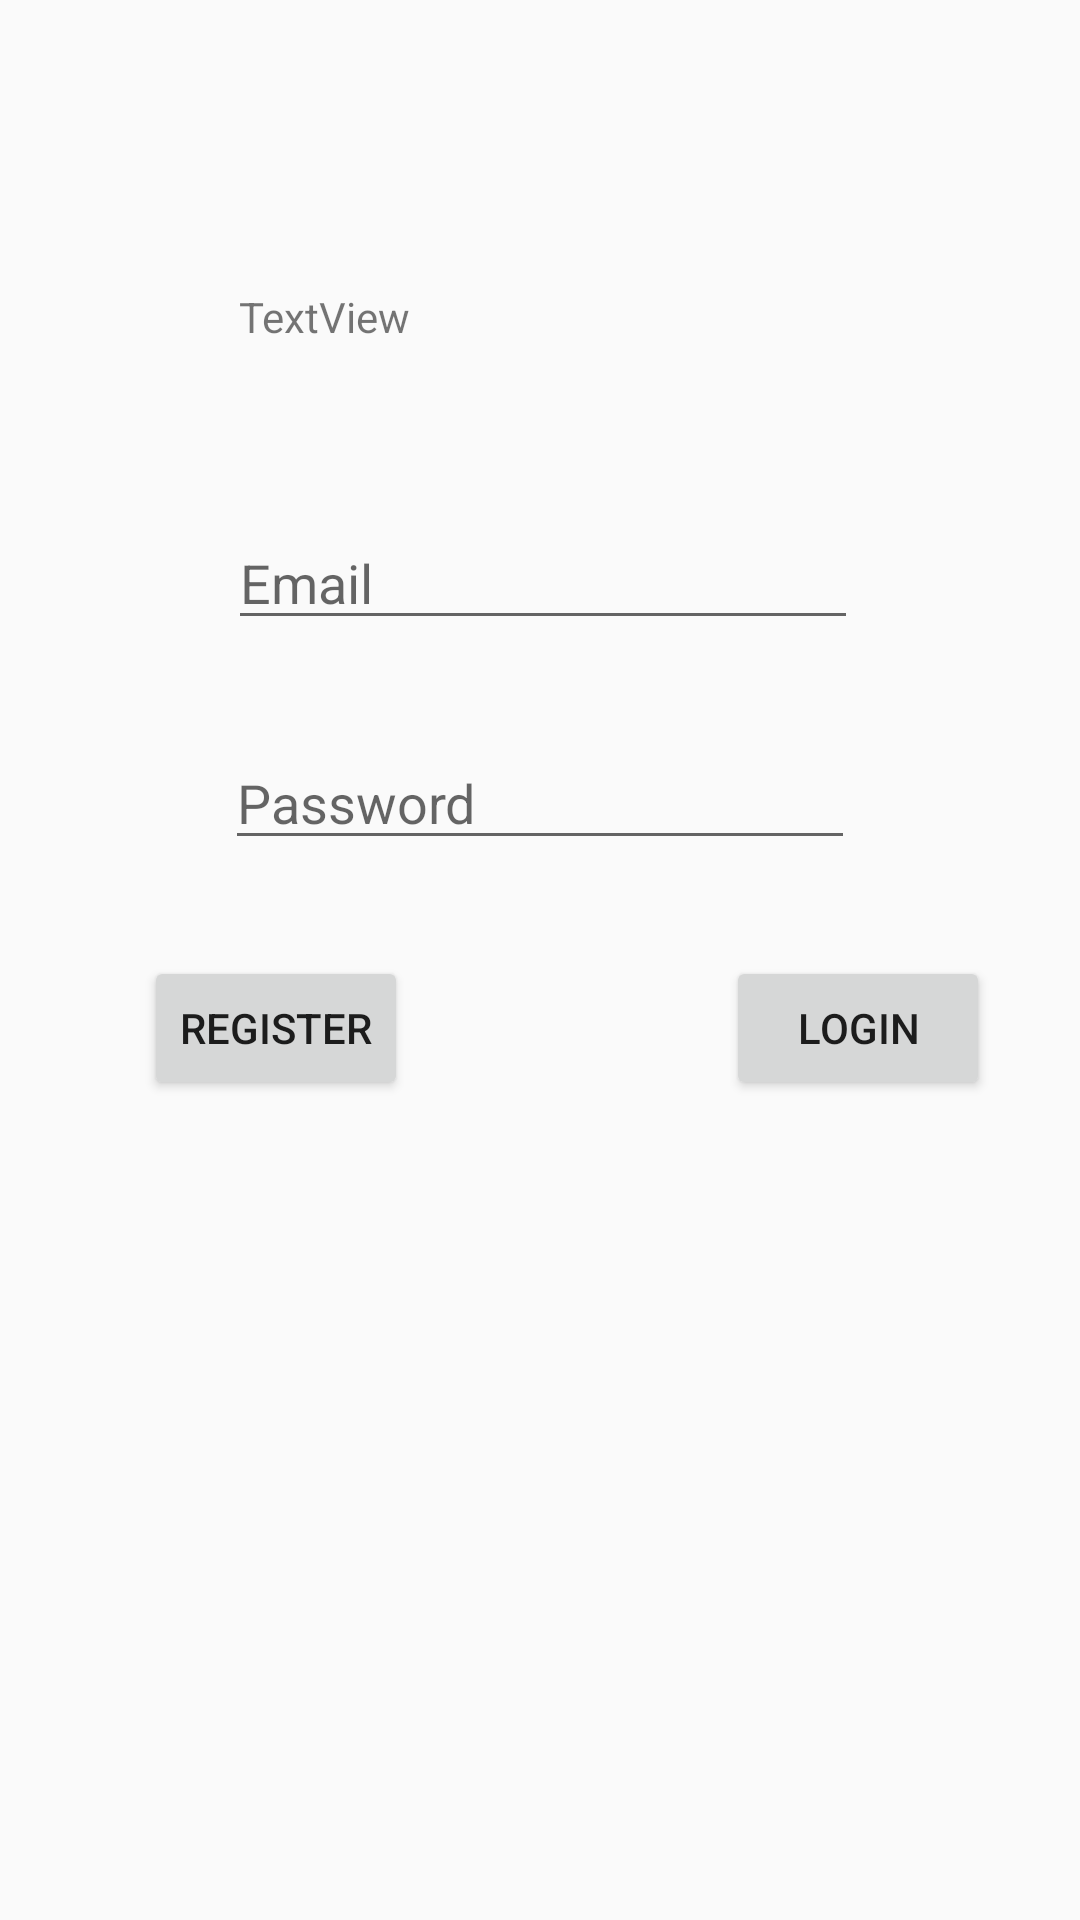

Reconstruct the res/layout file that produces this screen, plus the resources it refers to.
<!-- AndroidManifest.xml: application theme AppTheme -->
<!-- res/layout/activity_login.xml -->
<?xml version="1.0" encoding="utf-8"?>
<androidx.constraintlayout.widget.ConstraintLayout xmlns:android="http://schemas.android.com/apk/res/android"
    xmlns:app="http://schemas.android.com/apk/res-auto"
    xmlns:tools="http://schemas.android.com/tools"
    android:layout_width="match_parent"
    android:layout_height="match_parent"
    tools:context=".LoginActivity">

    <EditText
        android:id="@+id/et__EmailAddress"
        android:layout_width="wrap_content"
        android:layout_height="wrap_content"
        android:layout_marginTop="32dp"
        android:ems="10"
        android:hint="Email"
        android:inputType="textEmailAddress"
        app:layout_constraintEnd_toEndOf="parent"
        app:layout_constraintHorizontal_bias="0.507"
        app:layout_constraintStart_toStartOf="parent"
        app:layout_constraintTop_toBottomOf="@+id/tv_Header" />

    <EditText
        android:id="@+id/et_Password"
        android:layout_width="wrap_content"
        android:layout_height="wrap_content"
        android:layout_marginTop="32dp"
        android:ems="10"
        android:hint="Password"
        android:inputType="textPassword"
        app:layout_constraintEnd_toEndOf="parent"
        app:layout_constraintStart_toStartOf="parent"
        app:layout_constraintTop_toBottomOf="@+id/et__EmailAddress" />

    <TextView
        android:id="@+id/tv_Header"
        android:layout_width="206dp"
        android:layout_height="44dp"
        android:layout_marginTop="96dp"
        android:text="TextView"
        app:layout_constraintEnd_toEndOf="parent"
        app:layout_constraintHorizontal_bias="0.517"
        app:layout_constraintStart_toStartOf="parent"
        app:layout_constraintTop_toTopOf="parent" />

    <Button
        android:id="@+id/btn_Register"
        android:layout_width="wrap_content"
        android:layout_height="wrap_content"
        android:layout_marginStart="48dp"
        android:layout_marginTop="32dp"
        android:text="Register"
        app:layout_constraintStart_toStartOf="parent"
        app:layout_constraintTop_toBottomOf="@+id/et_Password" />

    <Button
        android:id="@+id/btn_Login"
        android:layout_width="wrap_content"
        android:layout_height="wrap_content"
        android:layout_marginStart="72dp"
        android:layout_marginTop="32dp"
        android:text="Login"
        app:layout_constraintEnd_toEndOf="parent"
        app:layout_constraintHorizontal_bias="0.529"
        app:layout_constraintStart_toEndOf="@+id/btn_Register"
        app:layout_constraintTop_toBottomOf="@+id/et_Password" />
</androidx.constraintlayout.widget.ConstraintLayout>
<!-- resources referenced by this layout -->
<resources>
  <style name="AppTheme" parent="Theme.AppCompat.Light.NoActionBar">
          
          <item name="colorPrimary">#4CAF50</item>
          <item name="colorPrimaryDark">#549A57</item>
          <item name="colorAccent">@color/colorAccent</item>
      </style>
  <color name="colorAccent">#03DAC5</color>
</resources>
